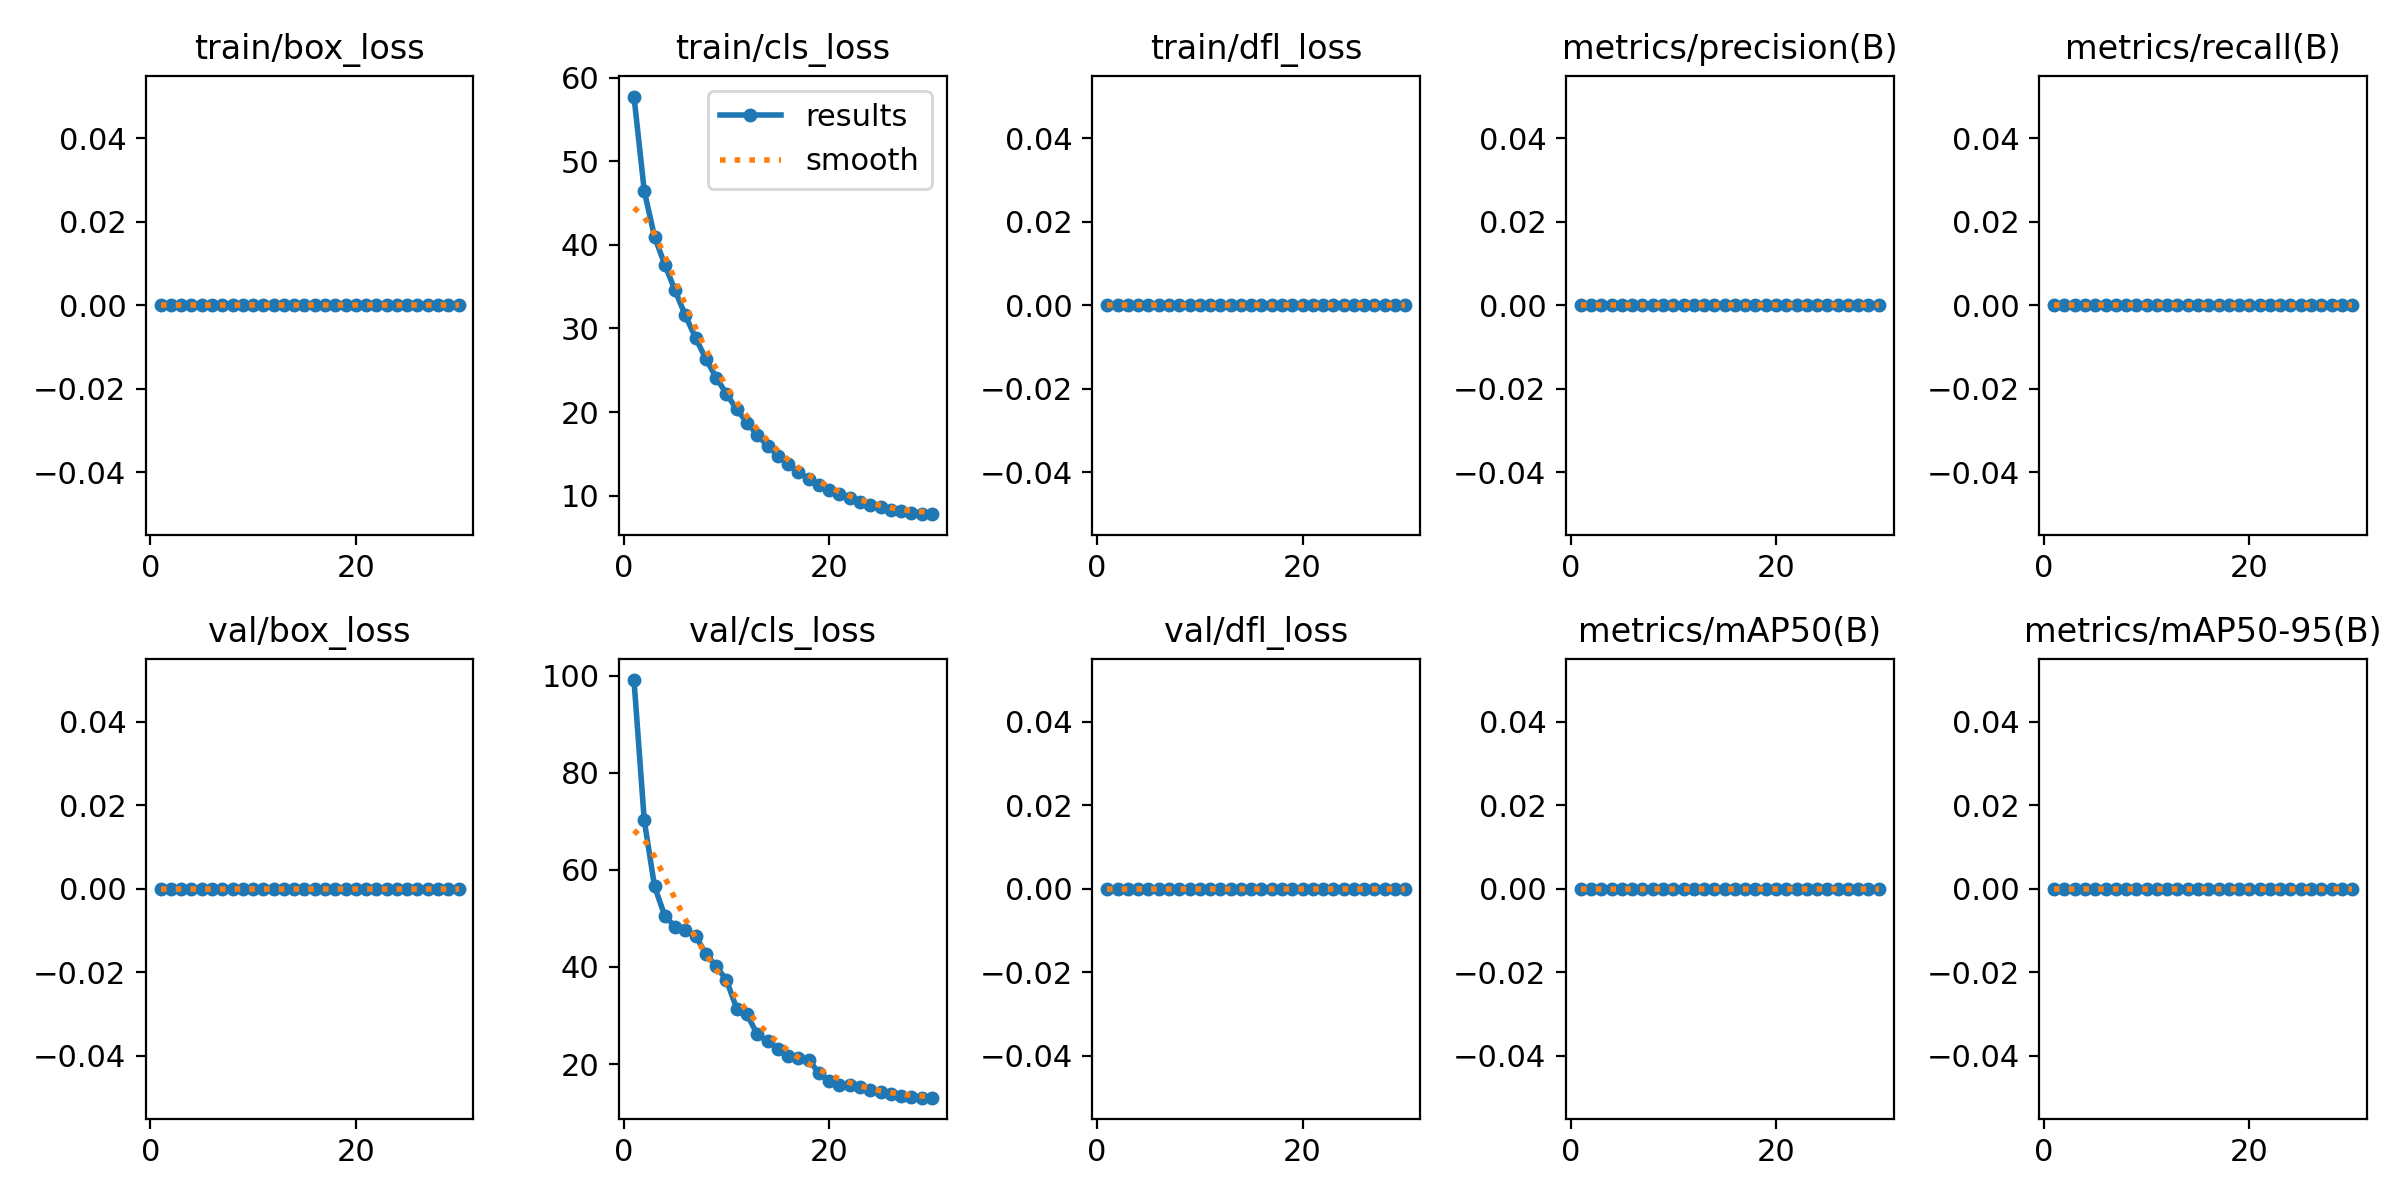

Data behind this chart, as committed beside it:
epoch, time, train/box_loss, train/cls_loss, train/dfl_loss, metrics/precision(B), metrics/recall(B), metrics/mAP50(B), metrics/mAP50-95(B), val/box_loss, val/cls_loss, val/dfl_loss, lr/pg0, lr/pg1, lr/pg2
1, 31.44, 0, 57.73, 0, 0, 0, 0, 0, 0, 99.12, 0, 0.0004668, 0.0004668, 0.0004668
2, 59.64, 0, 46.45, 0, 0, 0, 0, 0, 0, 70.19, 0, 0.0009188, 0.0009188, 0.0009188
3, 88.08, 0, 40.96, 0, 0, 0, 0, 0, 0, 56.61, 0, 0.001339, 0.001339, 0.001339
4, 116.5, 0, 37.64, 0, 0, 0, 0, 0, 0, 50.54, 0, 0.001502, 0.001502, 0.001502
5, 145.2, 0, 34.54, 0, 0, 0, 0, 0, 0, 48.27, 0, 0.001447, 0.001447, 0.001447
6, 173.8, 0, 31.56, 0, 0, 0, 0, 0, 0, 47.67, 0, 0.001392, 0.001392, 0.001392
7, 202.6, 0, 28.88, 0, 0, 0, 0, 0, 0, 46.4, 0, 0.001337, 0.001337, 0.001337
8, 231.3, 0, 26.35, 0, 0, 0, 0, 0, 0, 42.72, 0, 0.001282, 0.001282, 0.001282
9, 260, 0, 24.13, 0, 0, 0, 0, 0, 0, 40.16, 0, 0.001227, 0.001227, 0.001227
10, 289.1, 0, 22.18, 0, 0, 0, 0, 0, 0, 37.3, 0, 0.001172, 0.001172, 0.001172
11, 318, 0, 20.33, 0, 0, 0, 0, 0, 0, 31.44, 0, 0.001117, 0.001117, 0.001117
12, 360, 0, 18.75, 0, 0, 0, 0, 0, 0, 30.24, 0, 0.001062, 0.001062, 0.001062
13, 389.8, 0, 17.27, 0, 0, 0, 0, 0, 0, 26.12, 0, 0.001007, 0.001007, 0.001007
14, 419.8, 0, 15.97, 0, 0, 0, 0, 0, 0, 24.74, 0, 0.0009519, 0.0009519, 0.0009519
15, 448.9, 0, 14.81, 0, 0, 0, 0, 0, 0, 23.2, 0, 0.0008968, 0.0008968, 0.0008968
16, 477.5, 0, 13.76, 0, 0, 0, 0, 0, 0, 21.59, 0, 0.0008418, 0.0008418, 0.0008418
17, 506.1, 0, 12.85, 0, 0, 0, 0, 0, 0, 21.35, 0, 0.0007868, 0.0007868, 0.0007868
18, 535.2, 0, 12.02, 0, 0, 0, 0, 0, 0, 20.86, 0, 0.0007318, 0.0007318, 0.0007318
19, 564.5, 0, 11.31, 0, 0, 0, 0, 0, 0, 18.16, 0, 0.0006768, 0.0006768, 0.0006768
20, 593.4, 0, 10.69, 0, 0, 0, 0, 0, 0, 16.53, 0, 0.0006218, 0.0006218, 0.0006218
21, 646.6, 0, 10.2, 0, 0, 0, 0, 0, 0, 15.74, 0, 0.0005668, 0.0005668, 0.0005668
22, 722.4, 0, 9.678, 0, 0, 0, 0, 0, 0, 15.7, 0, 0.0005118, 0.0005118, 0.0005118
23, 799, 0, 9.249, 0, 0, 0, 0, 0, 0, 15.37, 0, 0.0004568, 0.0004568, 0.0004568
24, 874.9, 0, 8.88, 0, 0, 0, 0, 0, 0, 14.73, 0, 0.0004017, 0.0004017, 0.0004017
25, 935.8, 0, 8.602, 0, 0, 0, 0, 0, 0, 14.31, 0, 0.0003467, 0.0003467, 0.0003467
26, 1013, 0, 8.345, 0, 0, 0, 0, 0, 0, 13.81, 0, 0.0002917, 0.0002917, 0.0002917
27, 1090, 0, 8.14, 0, 0, 0, 0, 0, 0, 13.38, 0, 0.0002367, 0.0002367, 0.0002367
28, 1167, 0, 7.98, 0, 0, 0, 0, 0, 0, 13.12, 0, 0.0001817, 0.0001817, 0.0001817
29, 1213, 0, 7.869, 0, 0, 0, 0, 0, 0, 13.08, 0, 0.0001267, 0.0001267, 0.0001267
30, 1241, 0, 7.795, 0, 0, 0, 0, 0, 0, 13.08, 0, 7.1681e-05, 7.1681e-05, 7.1681e-05
